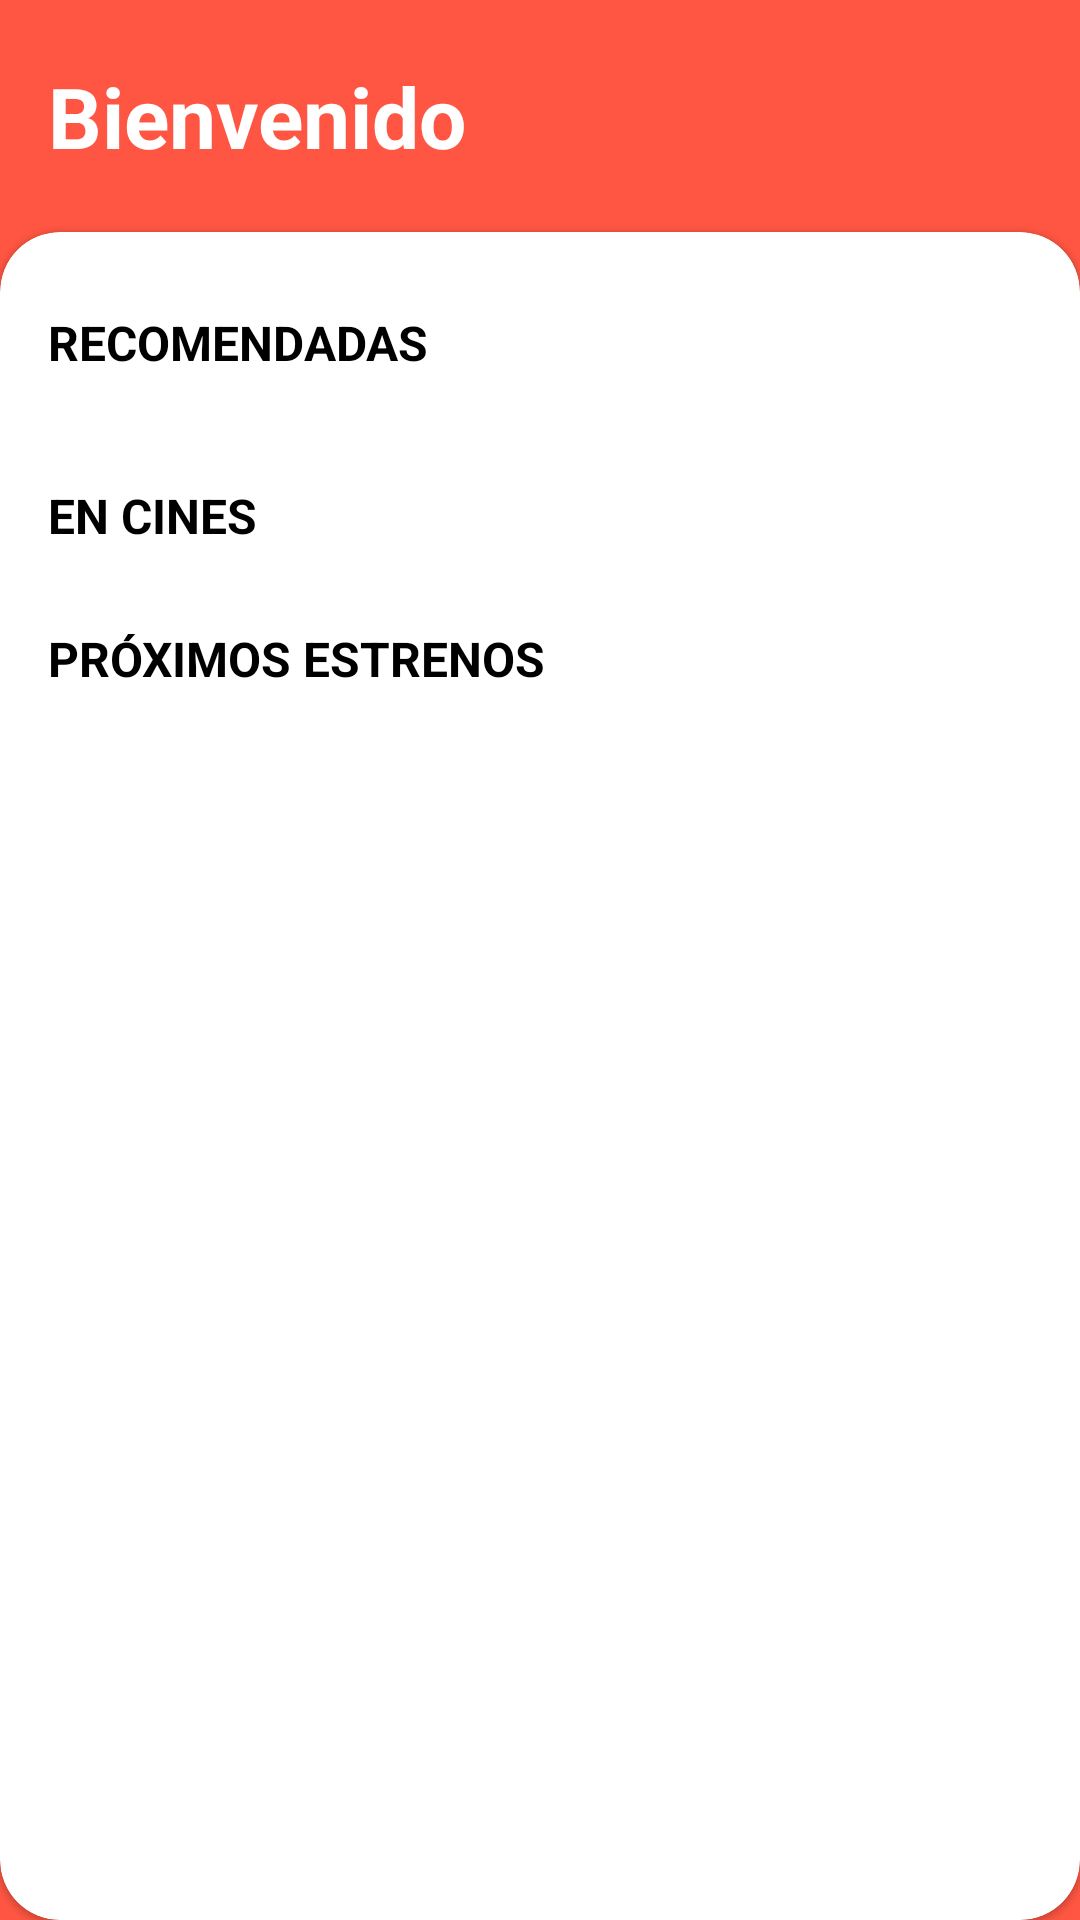

Android layout source for this screen:
<!-- AndroidManifest.xml: application theme MyTheme -->
<!-- res/layout/fragment_home.xml -->
<?xml version="1.0" encoding="utf-8"?>
<androidx.constraintlayout.widget.ConstraintLayout
    xmlns:android="http://schemas.android.com/apk/res/android"
    xmlns:app="http://schemas.android.com/apk/res-auto"
    xmlns:tools="http://schemas.android.com/tools"
    android:layout_width="match_parent"
    android:layout_height="match_parent"
    android:background="@color/color_primary">

    <TextView
        android:id="@+id/tv_user_name"
        android:layout_width="match_parent"
        android:layout_height="wrap_content"
        android:layout_marginTop="@dimen/dimen_20dp"
        android:layout_marginStart="@dimen/dimen_16dp"
        android:text="@string/title_welcome"
        android:textColor="@color/color_on_primary"
        android:textSize="@dimen/dimen_28sp"
        android:textStyle="bold"
        app:layout_constraintTop_toTopOf="parent"
        app:layout_constraintStart_toStartOf="parent"
        app:layout_constraintEnd_toEndOf="parent"/>

    <com.google.android.material.card.MaterialCardView
        android:layout_width="@dimen/dimen_0dp"
        android:layout_height="@dimen/dimen_0dp"
        android:layout_marginTop="@dimen/dimen_20dp"
        app:cardCornerRadius="@dimen/dimen_20dp"
        android:background="@color/color_background"
        app:layout_constraintTop_toBottomOf="@+id/tv_user_name"
        app:layout_constraintStart_toStartOf="parent"
        app:layout_constraintEnd_toEndOf="parent"
        app:layout_constraintBottom_toBottomOf="parent">

        <ScrollView
            android:layout_width="match_parent"
            android:layout_height="match_parent"
            android:fillViewport="true">

            <androidx.constraintlayout.widget.ConstraintLayout
                android:layout_width="match_parent"
                android:layout_height="wrap_content"
                android:paddingTop="@dimen/dimen_16dp"
                android:paddingStart="@dimen/dimen_16dp"
                android:paddingEnd="@dimen/dimen_0dp"
                android:paddingBottom="@dimen/dimen_56dp">

                <TextView
                    android:id="@+id/text_view"
                    android:layout_width="wrap_content"
                    android:layout_height="wrap_content"
                    android:layout_marginTop="@dimen/dimen_10dp"
                    android:text="@string/recommended"
                    android:textColor="@color/color_on_surface"
                    android:textSize="@dimen/dimen_16sp"
                    android:textStyle="bold"
                    android:textAllCaps="true"
                    app:layout_constraintTop_toTopOf="parent"
                    app:layout_constraintStart_toStartOf="parent"/>

                <RelativeLayout
                    android:id="@+id/rl_recommended_elements"
                    android:layout_width="@dimen/dimen_0dp"
                    android:layout_height="wrap_content"
                    android:layout_marginTop="@dimen/dimen_20dp"
                    app:layout_constraintTop_toBottomOf="@+id/text_view"
                    app:layout_constraintStart_toStartOf="parent"
                    app:layout_constraintEnd_toEndOf="parent">

                    <androidx.recyclerview.widget.RecyclerView
                        android:id="@+id/rv_recommended"
                        android:layout_width="match_parent"
                        android:layout_height="wrap_content"/>

                    <ProgressBar
                        android:id="@+id/pb_recommended"
                        android:layout_width="match_parent"
                        android:layout_height="wrap_content"
                        android:visibility="gone"/>

                    <TextView
                        android:id="@+id/tv_error_recommended"
                        android:layout_width="match_parent"
                        android:layout_height="wrap_content"
                        android:gravity="center_horizontal"
                        android:textColor="@color/color_on_surface"
                        android:textSize="@dimen/dimen_16sp"
                        android:visibility="gone"
                        tools:text="@string/error_empty_movies_list"/>

                </RelativeLayout>

                <TextView
                    android:id="@+id/text_view_2"
                    android:layout_width="wrap_content"
                    android:layout_height="wrap_content"
                    android:layout_marginTop="@dimen/dimen_16dp"
                    android:text="@string/in_cinema"
                    android:textColor="@color/color_on_surface"
                    android:textSize="@dimen/dimen_16sp"
                    android:textStyle="bold"
                    android:textAllCaps="true"
                    app:layout_constraintTop_toBottomOf="@+id/rl_recommended_elements"
                    app:layout_constraintStart_toStartOf="parent"/>

                <RelativeLayout
                    android:id="@+id/rl_in_cinema_elements"
                    android:layout_width="@dimen/dimen_0dp"
                    android:layout_height="wrap_content"
                    android:layout_marginTop="@dimen/dimen_10dp"
                    app:layout_constraintTop_toBottomOf="@+id/text_view_2"
                    app:layout_constraintStart_toStartOf="parent"
                    app:layout_constraintEnd_toEndOf="parent">

                    <androidx.recyclerview.widget.RecyclerView
                        android:id="@+id/rv_in_cinema"
                        android:layout_width="match_parent"
                        android:layout_height="wrap_content"/>

                    <ProgressBar
                        android:id="@+id/pb_in_cinema"
                        android:layout_width="match_parent"
                        android:layout_height="wrap_content"
                        android:visibility="gone"/>

                    <TextView
                        android:id="@+id/tv_error_in_cinema"
                        android:layout_width="match_parent"
                        android:layout_height="wrap_content"
                        android:gravity="center_horizontal"
                        android:textColor="@color/color_on_surface"
                        android:textSize="@dimen/dimen_16sp"
                        android:visibility="gone"
                        tools:text="@string/error_empty_movies_list"/>

                </RelativeLayout>

                <TextView
                    android:id="@+id/text_view_3"
                    android:layout_width="wrap_content"
                    android:layout_height="wrap_content"
                    android:layout_marginTop="@dimen/dimen_16dp"
                    android:text="@string/next_releases"
                    android:textColor="@color/color_on_surface"
                    android:textSize="@dimen/dimen_16sp"
                    android:textStyle="bold"
                    android:textAllCaps="true"
                    app:layout_constraintTop_toBottomOf="@+id/rl_in_cinema_elements"
                    app:layout_constraintStart_toStartOf="parent"/>

                <RelativeLayout
                    android:id="@+id/rl_next_releases_elements"
                    android:layout_width="@dimen/dimen_0dp"
                    android:layout_height="wrap_content"
                    android:layout_marginTop="@dimen/dimen_10dp"
                    android:layout_marginBottom="@dimen/dimen_10dp"
                    app:layout_constraintTop_toBottomOf="@+id/text_view_3"
                    app:layout_constraintStart_toStartOf="parent"
                    app:layout_constraintEnd_toEndOf="parent">

                    <androidx.recyclerview.widget.RecyclerView
                        android:id="@+id/rv_next_releases"
                        android:layout_width="match_parent"
                        android:layout_height="match_parent"/>

                    <ProgressBar
                        android:id="@+id/pb_next_releases"
                        android:layout_width="match_parent"
                        android:layout_height="wrap_content"
                        android:visibility="gone"/>

                    <TextView
                        android:id="@+id/tv_error_next_releases"
                        android:layout_width="match_parent"
                        android:layout_height="wrap_content"
                        android:gravity="center_horizontal"
                        android:textColor="@color/color_on_surface"
                        android:textSize="@dimen/dimen_16sp"
                        android:visibility="gone"
                        tools:text="@string/error_empty_movies_list"/>

                </RelativeLayout>

            </androidx.constraintlayout.widget.ConstraintLayout>

        </ScrollView>

    </com.google.android.material.card.MaterialCardView>

</androidx.constraintlayout.widget.ConstraintLayout>
<!-- resources referenced by this layout -->
<resources>
  <color name="color_background">@android:color/white</color>
  <color name="color_on_primary">@android:color/white</color>
  <color name="color_on_surface">@android:color/black</color>
  <color name="color_primary">#fe5642</color>
  <dimen name="dimen_0dp">0dp</dimen>
  <dimen name="dimen_10dp">10dp</dimen>
  <dimen name="dimen_16dp">16dp</dimen>
  <dimen name="dimen_16sp">16sp</dimen>
  <dimen name="dimen_20dp">20dp</dimen>
  <dimen name="dimen_28sp">28sp</dimen>
  <dimen name="dimen_56dp">56dp</dimen>
  <string name="error_empty_movies_list">No se encontraron películas disponibles</string>
  <string name="in_cinema">En cines</string>
  <string name="next_releases">Próximos estrenos</string>
  <string name="recommended">Recomendadas</string>
  <string name="title_welcome">Bienvenido</string>
  <style name="MyTheme" parent="Base.MyTheme" />
  <style name="Base.MyTheme" parent="Base.MaterialThemeBuilder">
          
          <item name="colorPrimary">@color/color_primary</item>
          <item name="colorPrimaryVariant">@color/color_primary_variant</item>
          <item name="colorSecondary">@color/color_secondary</item>
          <item name="colorSecondaryVariant">@color/color_secondary_variant</item>
  
          <item name="android:colorBackground">@color/color_background</item>
          <item name="colorSurface">@color/color_surface</item>
          <item name="colorError">@color/color_error</item>
  
          <item name="colorOnPrimary">@color/color_on_primary</item>
          <item name="colorOnSecondary">@color/color_on_secondary</item>
          <item name="colorOnBackground">@color/color_on_background</item>
          <item name="colorOnSurface">@color/color_on_surface</item>
          <item name="colorOnError">@color/color_on_error</item>
  
          
          <item name="shapeAppearanceLargeComponent">@style/ShapeAppearance.MyTheme.LargeComponents</item>
          <item name="shapeAppearanceMediumComponent">@style/ShapeAppearance.MyTheme.MediumComponents</item>
      </style>
  <style name="Base.MaterialThemeBuilder" parent="Theme.MaterialComponents.Light.NoActionBar">
          <item name="android:statusBarColor">?colorPrimaryVariant</item>
          <item name="android:navigationBarColor">?colorSurface</item>
          <item name="android:windowLightNavigationBar" tools:ignore="NewApi">true</item>
          <item name="android:navigationBarDividerColor" tools:ignore="NewApi">?colorControlHighlight</item>
  
          <item name="colorPrimaryDark">?colorPrimaryVariant</item>
          <item name="colorAccent">?colorSecondary</item>
      </style>
  <color name="color_primary_variant">#c41a18</color>
  <color name="color_secondary">#fe5642</color>
  <color name="color_secondary_variant">#ff8a6e</color>
  <color name="color_surface">@android:color/white</color>
  <color name="color_error">#d50000</color>
  <color name="color_on_secondary">@android:color/white</color>
  <color name="color_on_background">@android:color/black</color>
  <color name="color_on_error">@android:color/white</color>
  <style name="ShapeAppearance.MyTheme.LargeComponents" parent="ShapeAppearance.MaterialComponents.LargeComponent">
          <item name="cornerFamilyTopRight">rounded</item>
          <item name="cornerFamilyTopLeft">rounded</item>
          <item name="cornerFamilyBottomRight">rounded</item>
          <item name="cornerFamilyBottomLeft">rounded</item>
  
          <item name="cornerSize">@dimen/dimen_16dp</item>
      </style>
  <style name="ShapeAppearance.MyTheme.MediumComponents" parent="ShapeAppearance.MaterialComponents.MediumComponent">
          <item name="cornerFamilyTopRight">rounded</item>
          <item name="cornerFamilyTopLeft">rounded</item>
          <item name="cornerFamilyBottomRight">rounded</item>
          <item name="cornerFamilyBottomLeft">rounded</item>
  
          <item name="cornerSize">@dimen/dimen_16dp</item>
      </style>
</resources>
